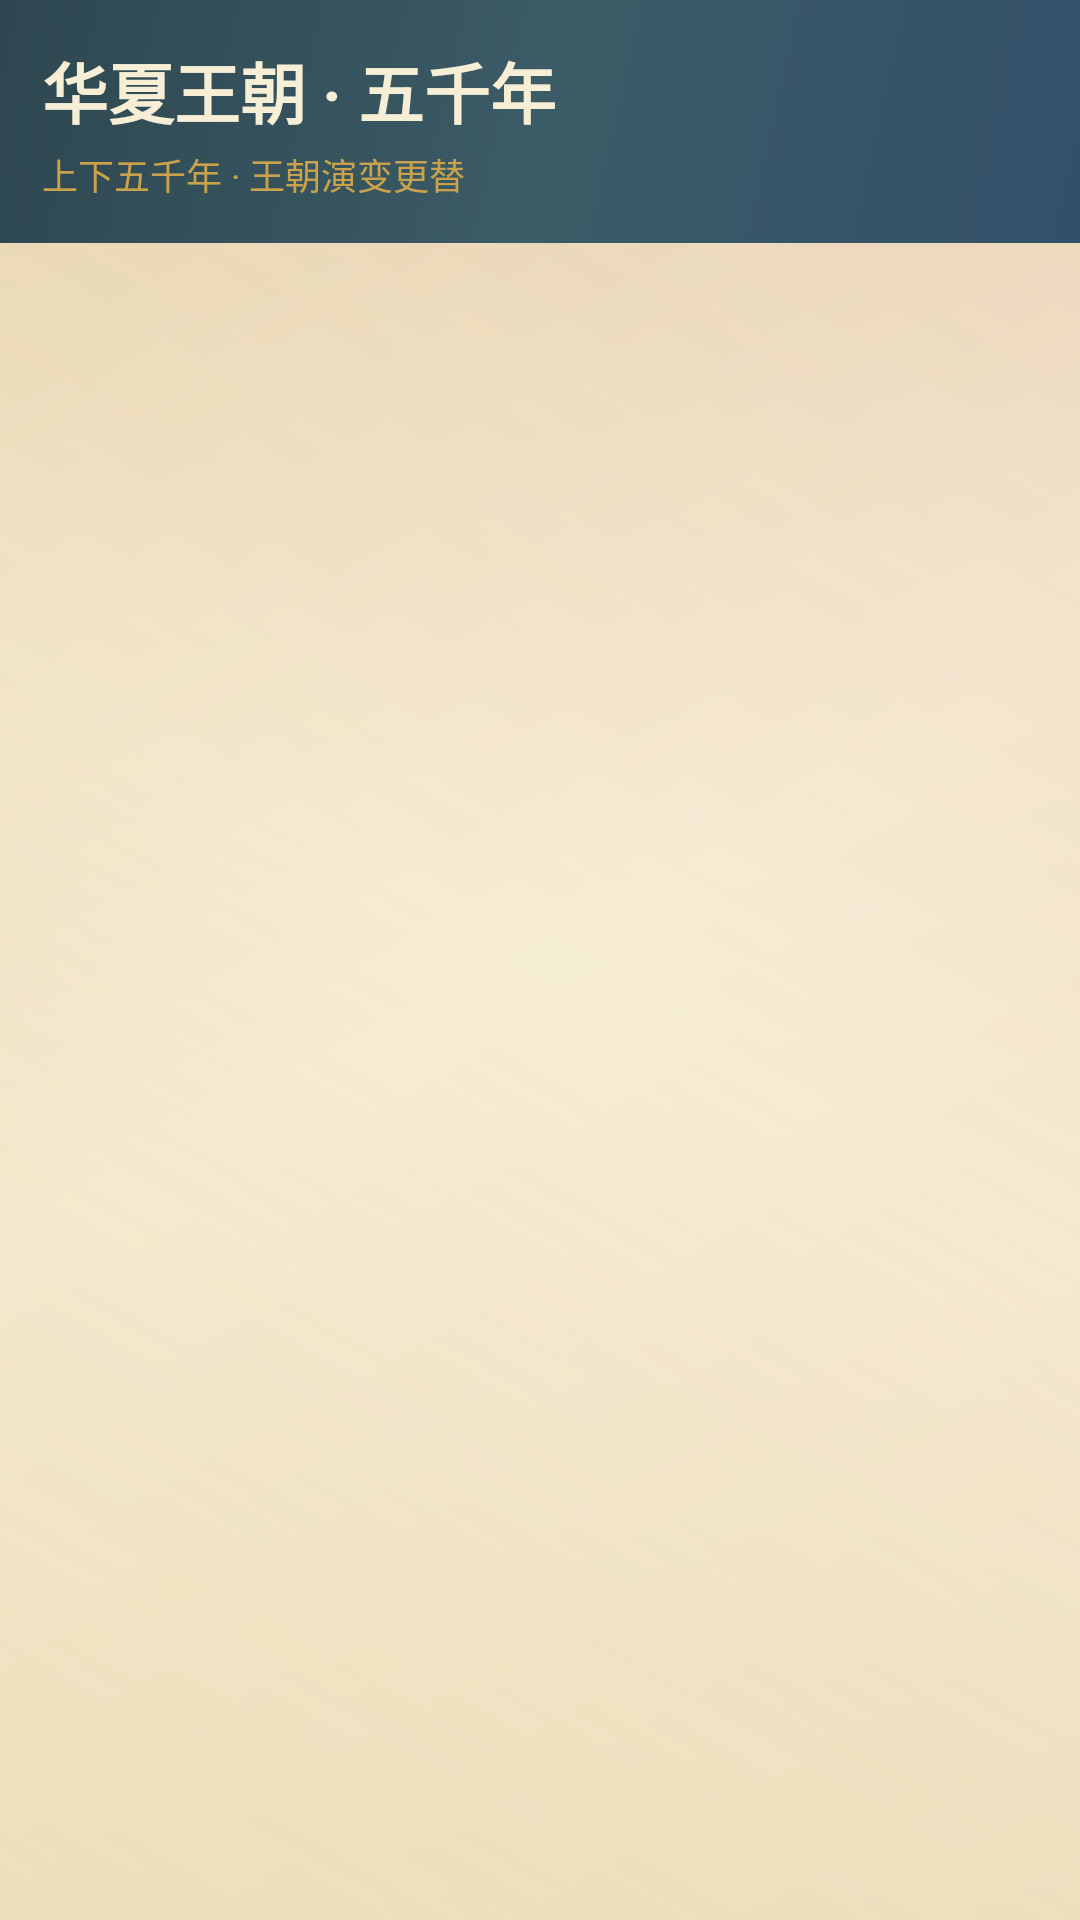

This screen was rendered from an Android layout file. Write that file and the resources it references.
<!-- AndroidManifest.xml: application theme Theme.Poetry -->
<!-- res/layout/activity_history.xml -->
<?xml version="1.0" encoding="utf-8"?>
<LinearLayout xmlns:android="http://schemas.android.com/apk/res/android"
    android:layout_width="match_parent"
    android:layout_height="match_parent"
    android:orientation="vertical"
    android:background="@drawable/bg_canvas">

    
    <LinearLayout
        android:layout_width="match_parent"
        android:layout_height="wrap_content"
        android:orientation="vertical"
        android:background="@drawable/bg_topbar"
        android:padding="14dp">

        <TextView
            android:layout_width="wrap_content"
            android:layout_height="wrap_content"
            android:text="华夏王朝 · 五千年"
            android:textSize="22sp"
            android:textStyle="bold"
            android:textColor="#F7EED6" />

        <TextView
            android:layout_width="wrap_content"
            android:layout_height="wrap_content"
            android:text="上下五千年 · 王朝演变更替"
            android:textSize="12sp"
            android:textColor="#C9A24B"
            android:layout_marginTop="3dp" />
    </LinearLayout>

    <androidx.recyclerview.widget.RecyclerView
        android:id="@+id/historyRecycler"
        android:layout_width="match_parent"
        android:layout_height="0dp"
        android:layout_weight="1"
        android:padding="8dp"
        android:clipToPadding="false" />
</LinearLayout>
<!-- resources referenced by this layout -->
<resources>
  <!-- drawable bg_canvas (drawable) -->
  <?xml version="1.0" encoding="utf-8"?>
  <layer-list xmlns:android="http://schemas.android.com/apk/res/android">
      <item>
          <shape>
              <gradient
                  android:startColor="#F2E4C8"
                  android:centerColor="#F7EED6"
                  android:endColor="#EBDBB6"
                  android:angle="135"
                  android:type="linear" />
          </shape>
      </item>
      <item>
          <shape>
              <gradient
                  android:startColor="#26C9A24B"
                  android:centerColor="#00000000"
                  android:endColor="#1AB23A2E"
                  android:angle="45"
                  android:type="linear" />
          </shape>
      </item>
  </layer-list>
  <!-- drawable bg_topbar (drawable) -->
  <?xml version="1.0" encoding="utf-8"?>
  <shape xmlns:android="http://schemas.android.com/apk/res/android">
      <gradient
          android:startColor="#33506A"
          android:centerColor="#3B5B66"
          android:endColor="#2E4750"
          android:angle="135"
          android:type="linear" />
  </shape>
  <style name="Theme.Poetry" parent="Theme.Material3.Light.NoActionBar">
          <item name="colorPrimary">@color/cinnabar</item>
          <item name="colorOnPrimary">@color/white</item>
          <item name="colorPrimaryContainer">@color/cinnabar_light</item>
          <item name="colorSecondary">@color/qingdai</item>
          <item name="colorOnSecondary">@color/white</item>
          <item name="colorSurface">@color/paper</item>
          <item name="android:colorBackground">@color/paper</item>
          <item name="android:statusBarColor">@color/qingdai</item>
          <item name="android:navigationBarColor">@color/qingdai</item>
      </style>
  <color name="cinnabar">#B23A2E</color>
  <color name="white">#FFFFFF</color>
  <color name="cinnabar_light">#D4674F</color>
  <color name="qingdai">#3B5B66</color>
  <color name="paper">#F5EFE1</color>
</resources>
